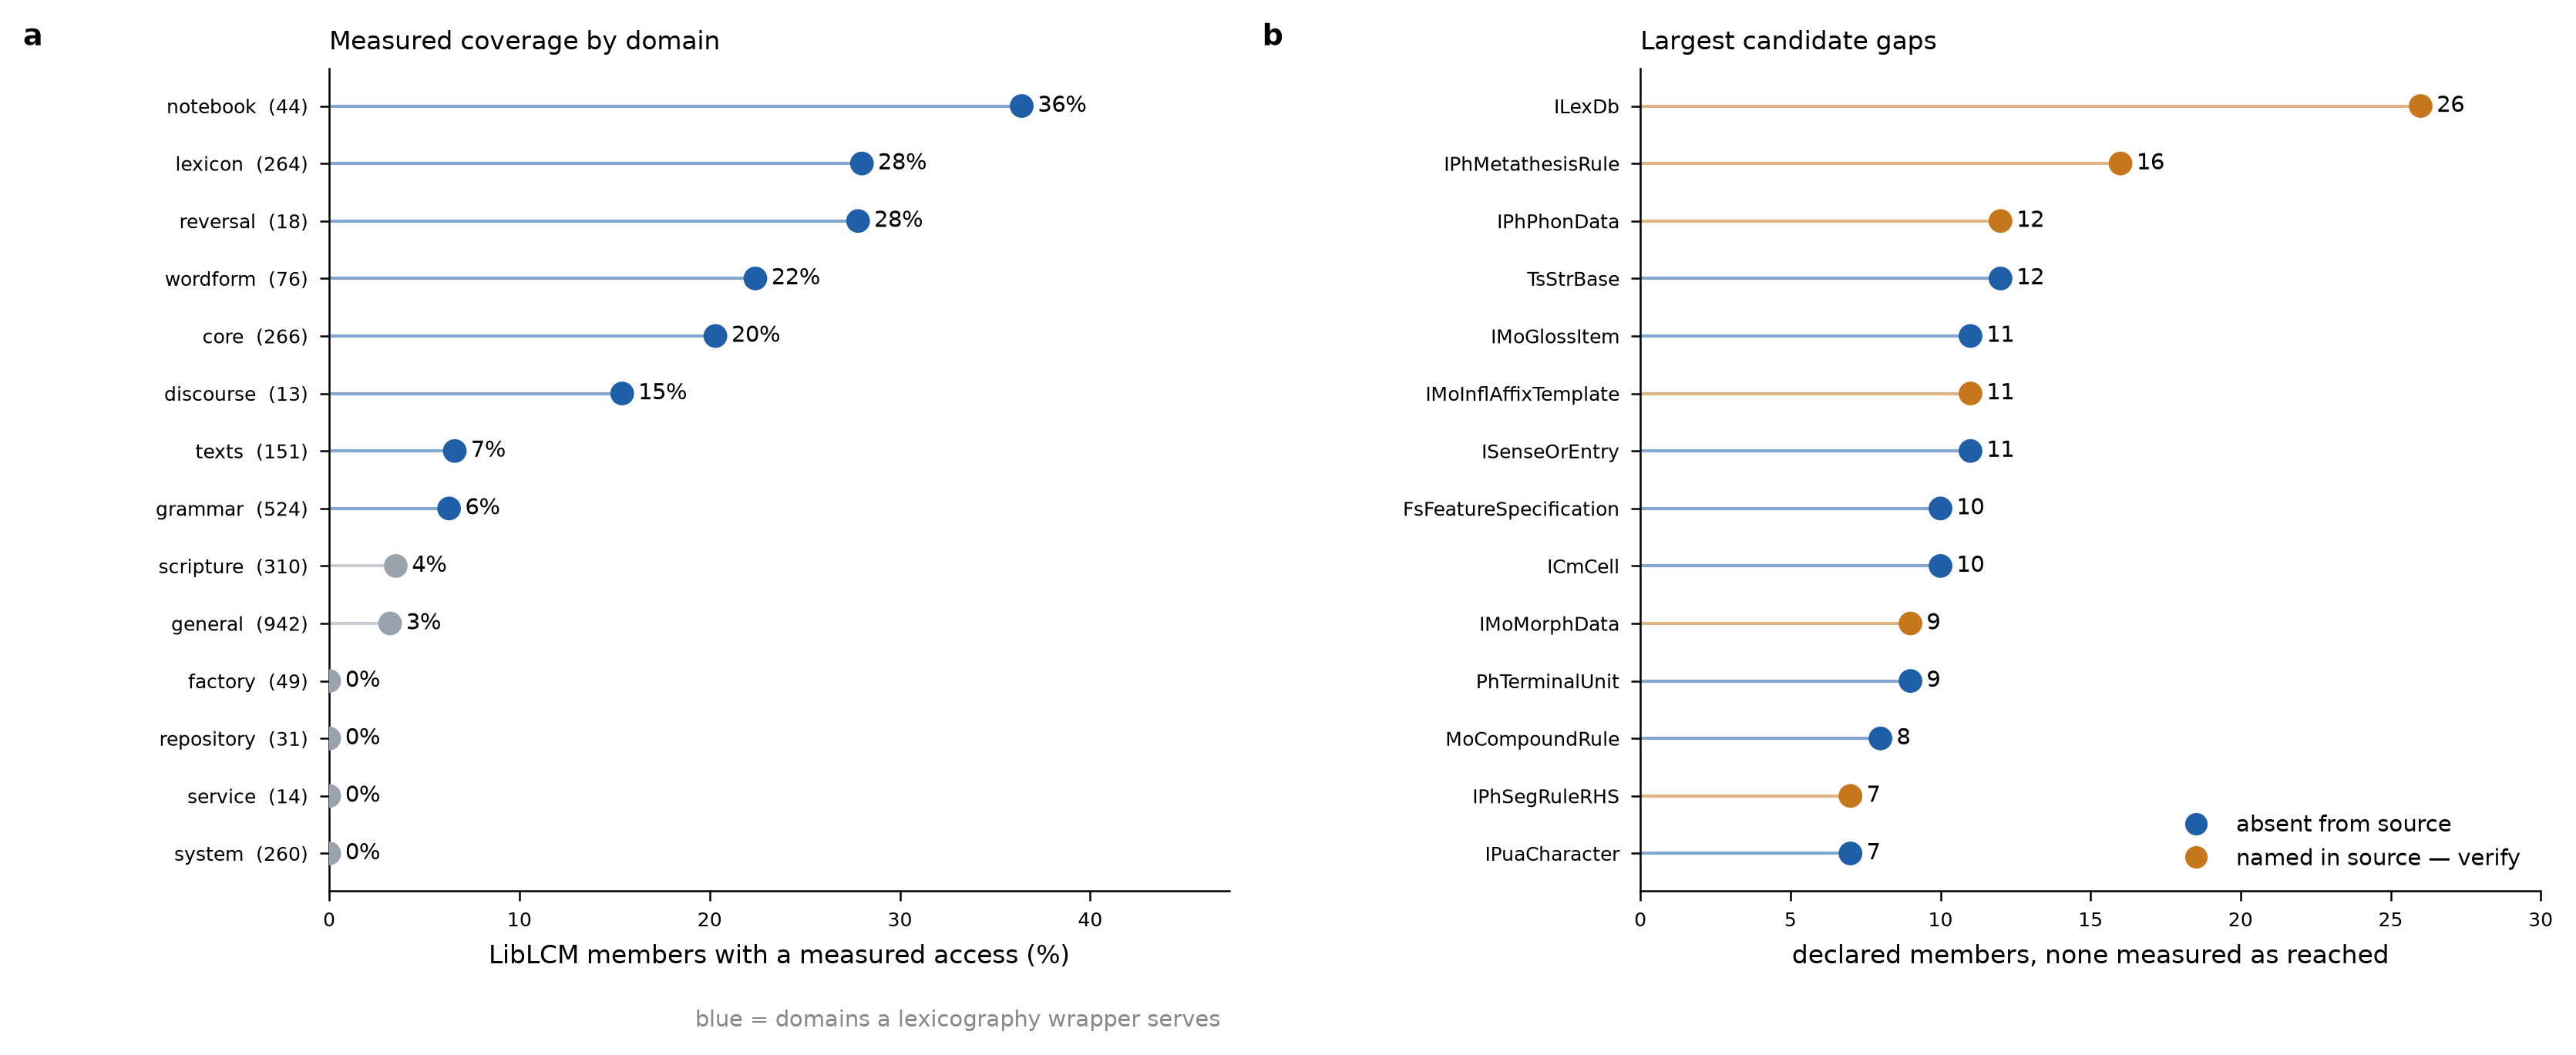

Data behind this chart, as committed beside it:
entity, type, domain, n_properties, n_methods, members_declared, exact_mentions, stem_mentions, verdict
TsStrBase, abstract_class, texts, 3, 9, 12, 0, 0, absent from flexicon source — genuine ga…
IMoGlossItem, interface, grammar, 11, 0, 11, 0, 0, absent from flexicon source — genuine ga…
ISenseOrEntry, interface, lexicon, 10, 1, 11, 0, 0, absent from flexicon source — genuine ga…
FsFeatureSpecification, abstract_class, grammar, 6, 4, 10, 0, 0, absent from flexicon source — genuine ga…
ICmCell, interface, core, 3, 7, 10, 0, 0, absent from flexicon source — genuine ga…
PhTerminalUnit, abstract_class, grammar, 8, 1, 9, 0, 0, absent from flexicon source — genuine ga…
MoCompoundRule, abstract_class, grammar, 8, 0, 8, 0, 0, absent from flexicon source — genuine ga…
IPuaCharacter, interface, texts, 5, 2, 7, 0, 0, absent from flexicon source — genuine ga…
IStFootnote, interface, texts, 4, 2, 6, 0, 0, absent from flexicon source — genuine ga…
ITextTag, interface, texts, 5, 1, 6, 0, 0, absent from flexicon source — genuine ga…
PhPhonContext, abstract_class, grammar, 5, 1, 6, 0, 0, absent from flexicon source — genuine ga…
StPara, abstract_class, texts, 6, 0, 6, 0, 0, absent from flexicon source — genuine ga…
TsPropsBase, abstract_class, texts, 2, 4, 6, 0, 0, absent from flexicon source — genuine ga…
UCDCharacter, abstract_class, texts, 2, 4, 6, 0, 0, absent from flexicon source — genuine ga…
FsAbstractStructure, abstract_class, grammar, 3, 2, 5, 0, 0, absent from flexicon source — genuine ga…
IMoCompoundRule, interface, grammar, 5, 0, 5, 7, 0, absent from flexicon source — genuine ga…
IMoStratumApp, interface, grammar, 5, 0, 5, 0, 0, absent from flexicon source — genuine ga…
IUcdCharacter, interface, texts, 2, 3, 5, 0, 0, absent from flexicon source — genuine ga…
IWordFormLookup, interface, wordform, 5, 0, 5, 0, 0, absent from flexicon source — genuine ga…
PhContextOrVar, abstract_class, grammar, 4, 1, 5, 0, 0, absent from flexicon source — genuine ga…
IBidiCharacterFactory, interface, texts, 0, 4, 4, 0, 0, absent from flexicon source — genuine ga…
ILexEntryRefRepository, interface, lexicon, 0, 4, 4, 0, 0, absent from flexicon source — genuine ga…
IMoDeriv, interface, grammar, 4, 0, 4, 0, 0, absent from flexicon source — genuine ga…
IMoReferralRule, interface, grammar, 4, 0, 4, 0, 0, absent from flexicon source — genuine ga…
IPhPhonemeSet, interface, grammar, 4, 0, 4, 3, 0, absent from flexicon source — genuine ga…
IPuaCharacterFactory, interface, texts, 0, 4, 4, 0, 0, absent from flexicon source — genuine ga…
MoDerivTrace, abstract_class, grammar, 4, 0, 4, 0, 0, absent from flexicon source — genuine ga…
PhSimpleContext, abstract_class, grammar, 3, 1, 4, 0, 0, absent from flexicon source — genuine ga…
ILexExtendedNote, interface, lexicon, 3, 0, 3, 0, 0, absent from flexicon source — genuine ga…
IMoBinaryCompoundRule, interface, grammar, 3, 0, 3, 0, 0, absent from flexicon source — genuine ga…
IMoCompoundRuleApp, interface, grammar, 3, 0, 3, 0, 0, absent from flexicon source — genuine ga…
IMoDerivAffApp, interface, grammar, 3, 0, 3, 0, 0, absent from flexicon source — genuine ga…
IMoInflAffixSlotApp, interface, grammar, 3, 0, 3, 0, 0, absent from flexicon source — genuine ga…
IParagraphCounterRepository, interface, texts, 0, 3, 3, 0, 0, absent from flexicon source — genuine ga…
IStJournalText, interface, texts, 3, 0, 3, 0, 0, absent from flexicon source — genuine ga…
IStructuredTextDataAccess, interface, texts, 3, 0, 3, 0, 0, absent from flexicon source — genuine ga…
IWfiWordSet, interface, wordform, 3, 0, 3, 0, 0, absent from flexicon source — genuine ga…
MoRuleMapping, abstract_class, grammar, 3, 0, 3, 0, 0, absent from flexicon source — genuine ga…
IChkSense, interface, lexicon, 2, 0, 2, 0, 0, absent from flexicon source — genuine ga…
ICmMedia, interface, core, 2, 0, 2, 1, 0, absent from flexicon source — genuine ga…
ICmObjectId, interface, core, 1, 1, 2, 0, 0, absent from flexicon source — genuine ga…
ICmResource, interface, core, 2, 0, 2, 0, 0, absent from flexicon source — genuine ga…
IMoInflTemplateApp, interface, grammar, 2, 0, 2, 0, 0, absent from flexicon source — genuine ga…
IMoModifyFromInput, interface, grammar, 2, 0, 2, 0, 0, absent from flexicon source — genuine ga…
IMoMorphTypeFactory, interface, grammar, 0, 2, 2, 0, 0, absent from flexicon source — genuine ga…
IMoPhonolRuleApp, interface, grammar, 2, 0, 2, 0, 0, absent from flexicon source — genuine ga…
INormalizationCharacterFactory, interface, texts, 0, 2, 2, 0, 0, absent from flexicon source — genuine ga…
IStStyleFactory, interface, texts, 0, 2, 2, 0, 0, absent from flexicon source — genuine ga…
IStyleProp, interface, texts, 2, 0, 2, 0, 0, absent from flexicon source — genuine ga…
IWordformLookupList, interface, wordform, 2, 0, 2, 0, 0, absent from flexicon source — genuine ga…
ICmIndirectAnnotation, interface, core, 1, 0, 1, 0, 0, absent from flexicon source — genuine ga…
ICmPossibilitySupplier, interface, core, 0, 1, 1, 0, 0, absent from flexicon source — genuine ga…
ICmRow, interface, core, 1, 0, 1, 0, 0, absent from flexicon source — genuine ga…
IDsChartRepository, interface, discourse, 0, 1, 1, 0, 0, absent from flexicon source — genuine ga…
IDsDiscourseDataRepository, interface, discourse, 1, 0, 1, 0, 0, absent from flexicon source — genuine ga…
IFsDisjunctiveValue, interface, grammar, 1, 0, 1, 0, 0, absent from flexicon source — genuine ga…
IFsFeatStrucDisj, interface, grammar, 1, 0, 1, 0, 0, absent from flexicon source — genuine ga…
IFsNegatedValue, interface, grammar, 1, 0, 1, 0, 0, absent from flexicon source — genuine ga…
IFsOpenValue, interface, grammar, 1, 0, 1, 0, 0, absent from flexicon source — genuine ga…
IFsSharedValue, interface, grammar, 1, 0, 1, 0, 0, absent from flexicon source — genuine ga…
... 54 more rows
